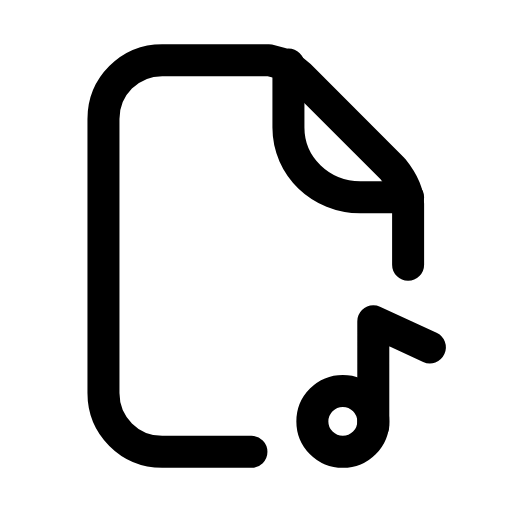
t = 0.00 s
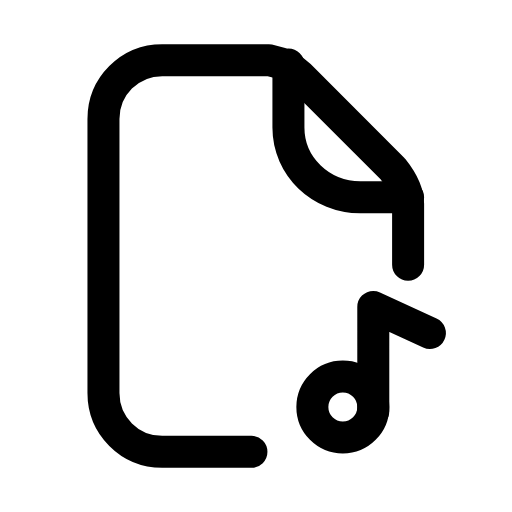
t = 0.26 s
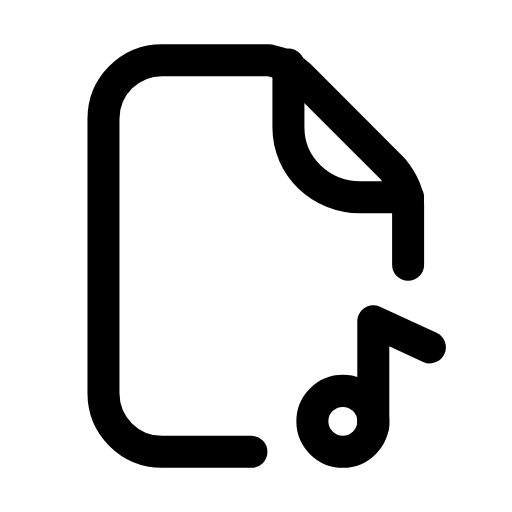
t = 0.53 s
t = 0.78 s: frame unchanged from t = 0.00 s, image omitted
t = 1.06 s: frame unchanged from t = 0.00 s, image omitted
t = 1.33 s: frame unchanged from t = 0.00 s, image omitted

The animated SVG that drew these frames (rendered in a browser with its animation timeline set to each time). Animation: 1 SMIL element (animateTransform=1); one cycle of 1.60 s, repeats indefinitely.

<svg xmlns="http://www.w3.org/2000/svg" width="24" height="24" viewBox="0 0 24 24" fill="none"><g transform="translate(-0.25 -0.24) scale(1.02)"><path stroke="currentColor" stroke-width="1.471" stroke-linecap="round" stroke-linejoin="round" fill="none" d="M11.8 21L7.7 21C6.2 21 5 19.8 5 18.3L5 5.7C5 4.2 6.2 3 7.7 3L12.6 3C13.1 3.1 13.6 3.3 14 3.7L18.3 8C18.7 8.5 19 9 19 9.6L19 12.4"></path><path stroke="currentColor" stroke-width="1.471" stroke-linecap="round" stroke-linejoin="round" fill="none" d="M13.5 3.2L13.5 6.1C13.5 7.9 15 9.3 16.8 9.3L19 9.3"></path><g><animateTransform attributeName="transform" type="translate" values="0 0;0 0;0 -0.8;0 0;0 0;0 0;0 0;0 -0.8;0 0;0 0;0 0" keyTimes="0;0.135;0.2475;0.36;0.45;0.6;0.66;0.735;0.81;0.9;1" dur="1.6s" repeatCount="indefinite" calcMode="spline" keySplines="0.16 1 0.3 1;0.16 1 0.3 1;0.16 1 0.3 1;0.16 1 0.3 1;0.16 1 0.3 1;0.16 1 0.3 1;0.16 1 0.3 1;0.16 1 0.3 1;0.16 1 0.3 1;0.16 1 0.3 1"/><path stroke="currentColor" stroke-width="1.471" stroke-linecap="round" stroke-linejoin="round" fill="none" d="M17.4 19.8L17.4 15L20 16.2"></path><circle stroke="currentColor" stroke-width="1.471" stroke-linecap="round" stroke-linejoin="round" fill="none" cx="16" cy="19.6" r="1.4"></circle></g></g></svg>
